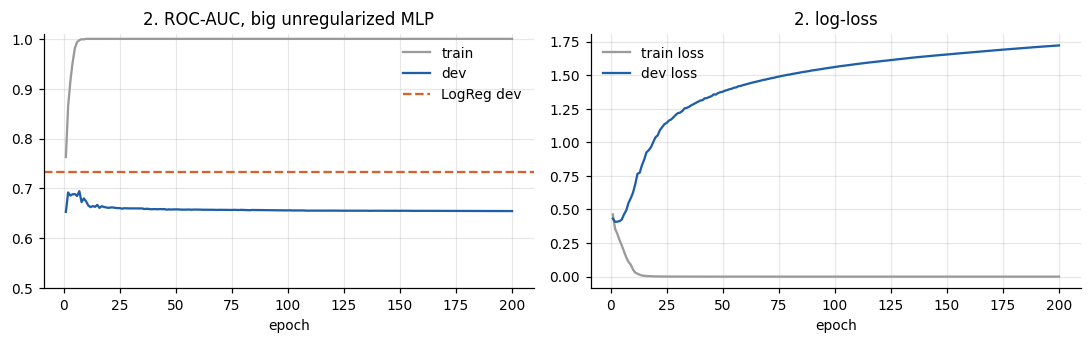

Values plotted in this chart, from the file beside it:
model, train AUC, dev AUC, avoidable bias (proxy - train), variance (train - dev)
Bayes-rate proxy (best ML CV, paper), , 0.74, , 
Logistic regression, 0.7591, 0.7321, -0.01908, 0.02702
XGBoost, 0.9264, 0.7412, -0.1864, 0.1852
MLP 3x256 (159,233 params), no reg, last…, 1.0, 0.6547, -0.26, 0.3453
MLP 3x256, no reg, best dev epoch (oracl…, 0.9974, 0.6945, -0.2574, 0.3028
